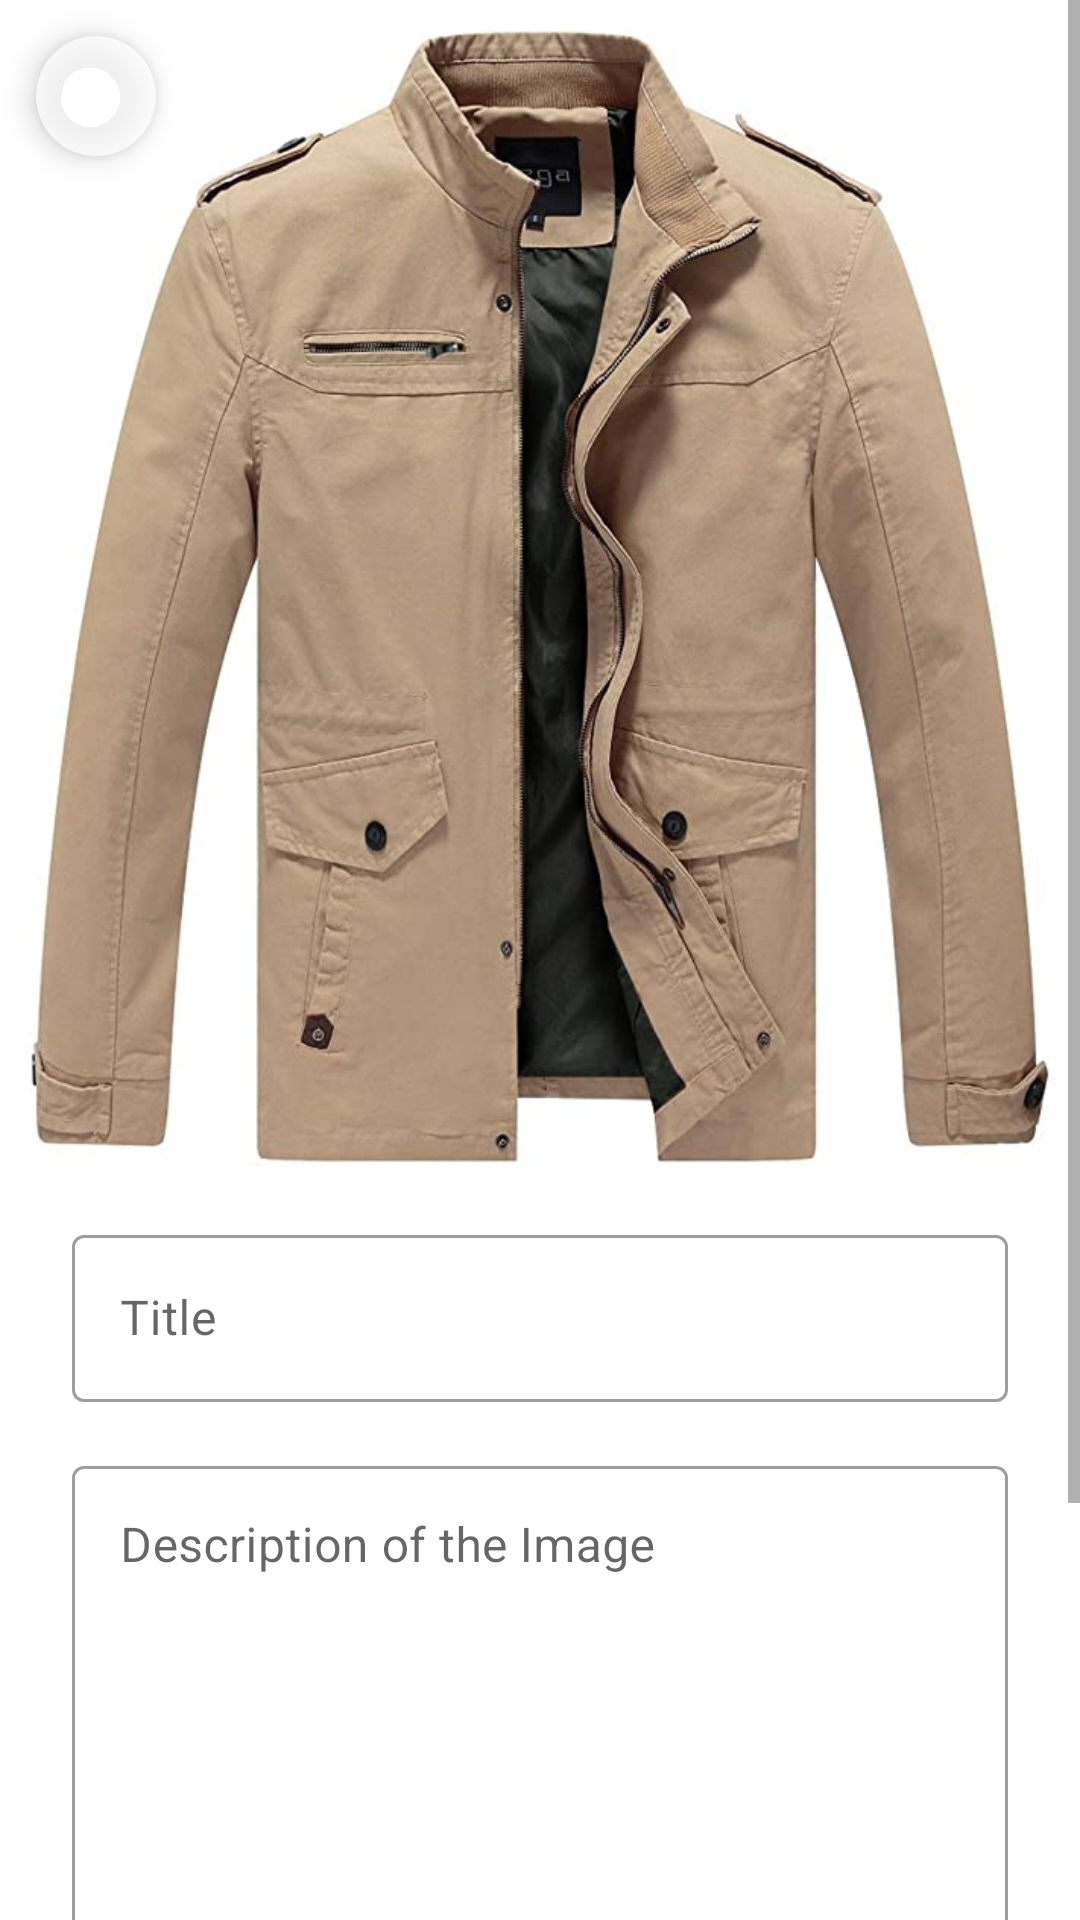

The Android layout XML behind this screen, and the referenced resources:
<!-- AndroidManifest.xml: application theme Theme.Curd -->
<!-- res/layout/activity_update.xml -->
<?xml version="1.0" encoding="utf-8"?>
<androidx.constraintlayout.widget.ConstraintLayout xmlns:android="http://schemas.android.com/apk/res/android"
    xmlns:app="http://schemas.android.com/apk/res-auto"
    xmlns:tools="http://schemas.android.com/tools"
    android:layout_width="match_parent"
    android:layout_height="match_parent"
    tools:context=".ui.activity.UpdateActivity">


    <ScrollView
        android:layout_width="match_parent"
        android:layout_height="match_parent"
        app:layout_constraintBottom_toBottomOf="parent"
        app:layout_constraintTop_toTopOf="parent">

        <androidx.constraintlayout.widget.ConstraintLayout
            android:layout_width="match_parent"
            android:layout_height="wrap_content"
            android:orientation="vertical"
            android:paddingBottom="4dp">

            <ImageView
                android:id="@+id/image_view"
                android:layout_width="match_parent"
                android:layout_height="wrap_content"
                android:layout_margin="8dp"
                android:adjustViewBounds="true"
                android:src="@drawable/sc"
                app:layout_constraintEnd_toEndOf="parent"
                app:layout_constraintStart_toStartOf="parent"
                app:layout_constraintTop_toTopOf="parent"
                tools:layout_height="300dp" />


            <com.google.android.material.textfield.TextInputLayout
                android:id="@+id/edit_title_layout"
                style="@style/Widget.MaterialComponents.TextInputLayout.OutlinedBox"
                android:layout_width="match_parent"
                android:layout_height="wrap_content"
                android:layout_marginStart="24dp"
                android:layout_marginTop="16dp"
                android:layout_marginEnd="24dp"
                app:boxBackgroundMode="outline"
                app:hintEnabled="true"
                app:layout_constraintEnd_toEndOf="parent"
                app:layout_constraintStart_toStartOf="parent"
                app:layout_constraintTop_toBottomOf="@id/image_view">

                <com.google.android.material.textfield.TextInputEditText
                    android:id="@+id/edit_title"
                    android:layout_width="match_parent"
                    android:layout_height="match_parent"
                    android:hint="Title"
                    android:imeOptions="actionNext" />

            </com.google.android.material.textfield.TextInputLayout>


            <com.google.android.material.textfield.TextInputLayout
                android:id="@+id/edit_description_layout"
                style="@style/Widget.MaterialComponents.TextInputLayout.OutlinedBox"
                android:layout_width="match_parent"
                android:layout_height="250dp"
                android:layout_marginStart="24dp"
                android:layout_marginTop="16dp"
                android:layout_marginEnd="24dp"
                app:boxBackgroundMode="outline"
                app:hintEnabled="true"
                app:layout_constraintEnd_toEndOf="parent"
                app:layout_constraintStart_toStartOf="parent"
                app:layout_constraintTop_toBottomOf="@id/edit_title_layout">

                <com.google.android.material.textfield.TextInputEditText


                    android:id="@+id/edit_description"
                    android:layout_width="match_parent"
                    android:layout_height="match_parent"
                    android:gravity="start"
                    android:hint="Description of the Image"
                    android:imeOptions="actionNext" />


            </com.google.android.material.textfield.TextInputLayout>


            <com.google.android.material.floatingactionbutton.ExtendedFloatingActionButton
                android:id="@+id/btn_update"
                android:layout_width="wrap_content"
                android:layout_height="wrap_content"
                android:layout_gravity="center_horizontal"
                android:layout_marginTop="16dp"
                android:layout_marginBottom="16dp"
                android:backgroundTint="@color/blue"
                android:includeFontPadding="false"
                android:text="Update"
                android:textColor="@color/white"
                app:icon="@drawable/ic_edit"
                app:iconSize="18dp"
                app:iconTint="@color/white"
                app:layout_constraintBottom_toBottomOf="parent"
                app:layout_constraintEnd_toEndOf="@id/edit_description_layout"
                app:layout_constraintStart_toStartOf="@id/edit_description_layout"
                app:layout_constraintTop_toBottomOf="@id/edit_description_layout" />


        </androidx.constraintlayout.widget.ConstraintLayout>


    </ScrollView>

    <com.google.android.material.floatingactionbutton.FloatingActionButton
        android:id="@+id/image_back"
        android:layout_width="wrap_content"
        android:layout_height="wrap_content"
        android:layout_margin="8dp"
        android:backgroundTint="@color/white_off"
        android:scaleType="center"
        android:src="@drawable/ic_baseline_arrow_back_ios_new_24"
        app:borderWidth="0dp"
        app:fabSize="mini"
        app:layout_constraintStart_toStartOf="parent"
        app:layout_constraintTop_toTopOf="parent" />


</androidx.constraintlayout.widget.ConstraintLayout>
<!-- resources referenced by this layout -->
<resources>
  <color name="blue">#3700B2</color>
  <color name="white">#FFFFFFFF</color>
  <color name="white_off">#B3FFFFFF</color>
  <!-- drawable sc: png bitmap (drawable-v24, 658509 bytes) -->
  <style name="Theme.Curd" parent="Theme.MaterialComponents.DayNight.NoActionBar">
          
          <item name="colorPrimary">@color/white</item>
          <item name="colorPrimaryVariant">@color/black</item>
          <item name="colorOnPrimary">@color/black</item>
          
          <item name="colorSecondary">@color/teal_200</item>
          <item name="colorSecondaryVariant">@color/teal_700</item>
          <item name="colorOnSecondary">@color/black</item>
          
          <item name="android:statusBarColor">@color/white</item>
          
          <item name="android:windowLightStatusBar" tools:targetApi="m">true</item>
      </style>
  <color name="black">#FF000000</color>
  <color name="teal_200">#FF03DAC5</color>
  <color name="teal_700">#FF018786</color>
</resources>
